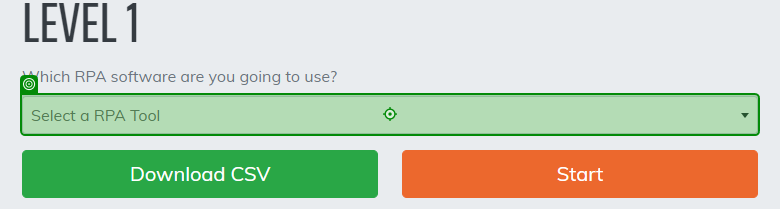
Task: Desafio nível1
Workflow: Main

Step 1: click on the element in window 'Hackatlon - Level01*' (chrome.exe)

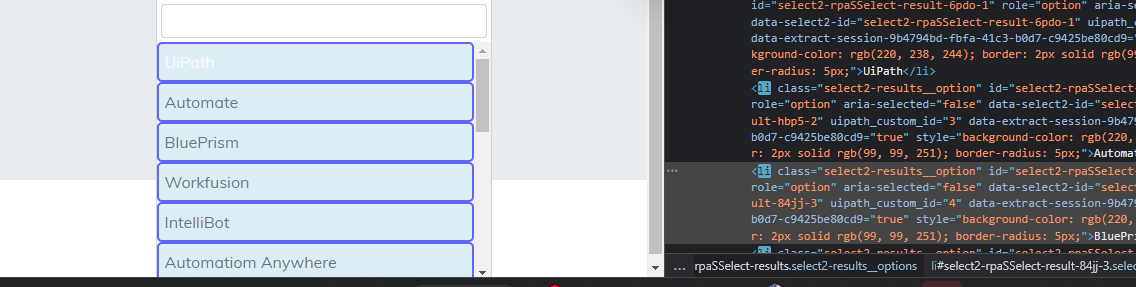
Step 2: For Each UI Element on the list in window 'Hackatlon - Level01*' (chrome.exe)

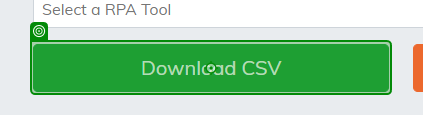
Step 3: click on the link in window 'Hackatlon - Level01*' (chrome.exe)

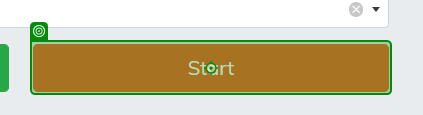
Step 4: click on the button in window 'Hackatlon - Level01*' (chrome.exe)

Step 5: Use Browser Chrome: Vincix Hackathon in window 'Vincix Hackathon' (chrome.exe) (no picture)

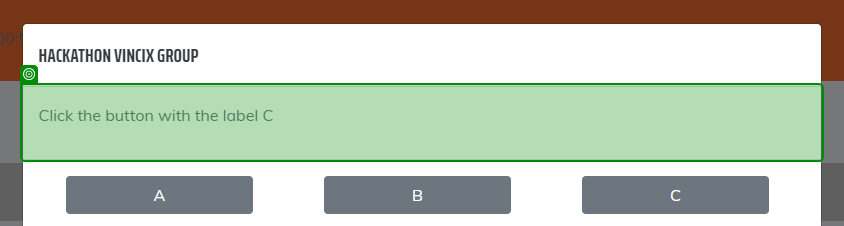
Step 6: check the element in window 'Vincix Hackathon' (chrome.exe)

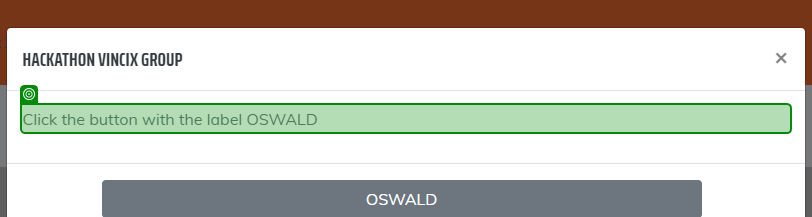
Step 7: get-text from the paragraph in window 'Vincix Hackathon' (chrome.exe)

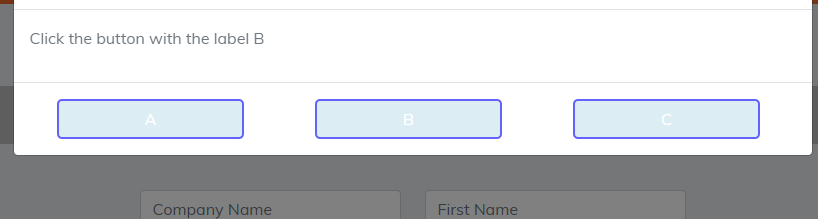
Step 8: For Each UI Element on the element in window 'Vincix Hackathon' (chrome.exe)

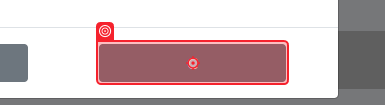
Step 9 [then]: click on the button in window 'Vincix Hackathon' (chrome.exe)

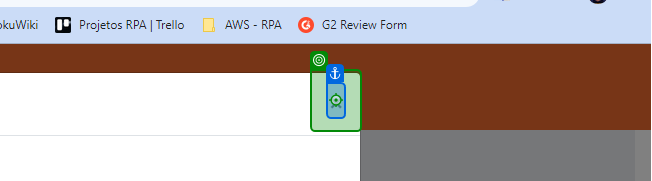
Step 10 [else]: click on the button in window 'Vincix Hackathon' (chrome.exe)

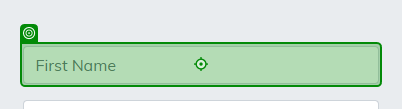
Step 11: type [str_FirstName] into the text box 'first_name' in window 'Vincix Hackathon' (chrome.exe)

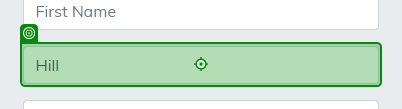
Step 12: type [str_LastName] into the text box 'last_name' in window 'Vincix Hackathon' (chrome.exe)

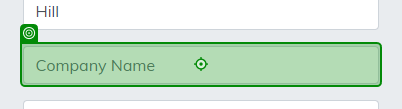
Step 13: type [str_CompanyName] into the text box 'company_name' in window 'Vincix Hackathon' (chrome.exe)

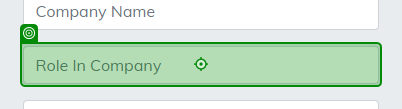
Step 14: type [str_RoleInCompany] into the text box 'role_in_company' in window 'Vincix Hackathon' (chrome.exe)

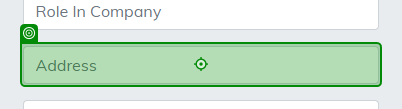
Step 15: type [str_Address] into the text box 'address' in window 'Vincix Hackathon' (chrome.exe)

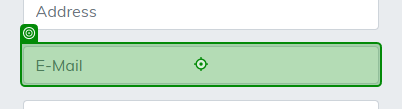
Step 16: type [str_Email] into the text box 'email' in window 'Vincix Hackathon' (chrome.exe)

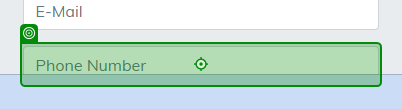
Step 17: type [str_PhoneNumber] into the text box 'phone_number' in window 'Vincix Hackathon' (chrome.exe)

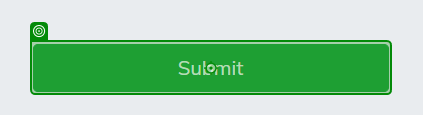
Step 18: click on the button in window 'Vincix Hackathon' (chrome.exe)
